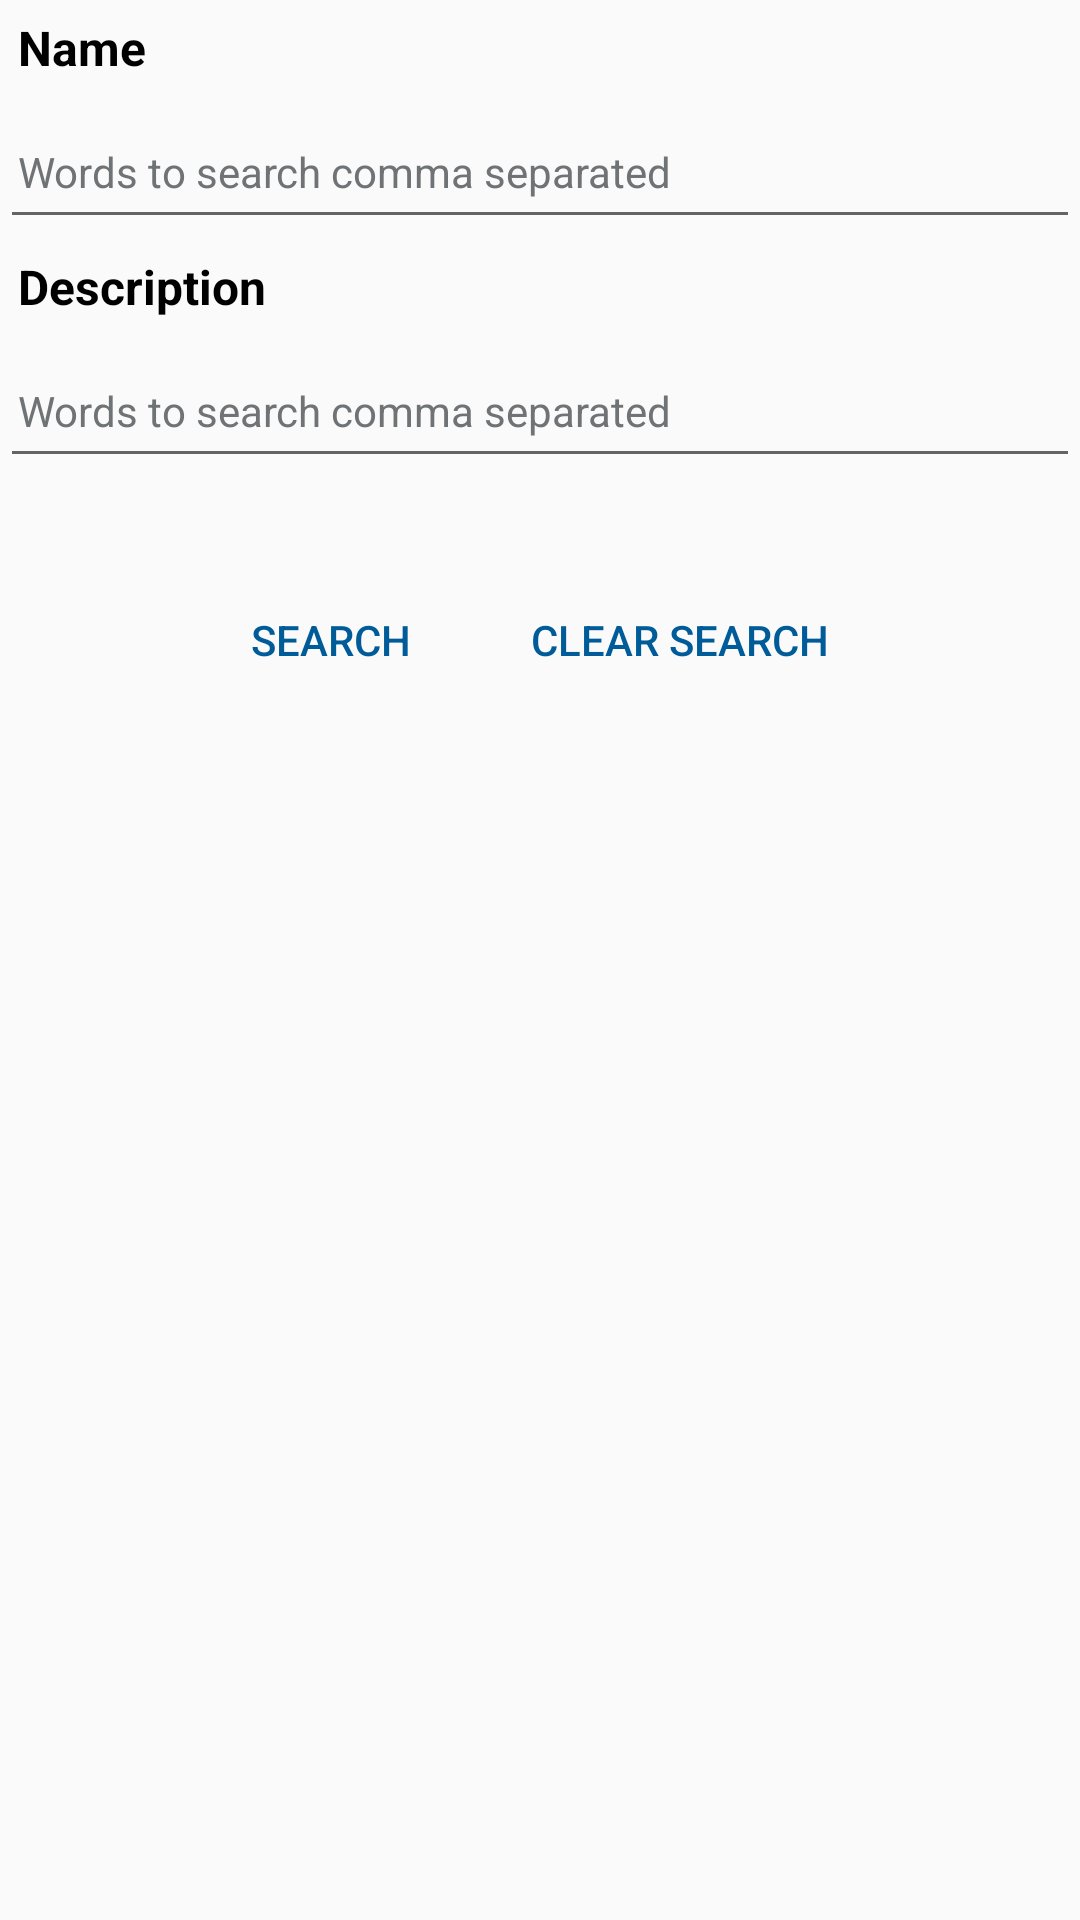

This screen was rendered from an Android layout file. Write that file and the resources it references.
<!-- AndroidManifest.xml: application theme AppTheme -->
<!-- res/layout/activity_search.xml -->
<ScrollView xmlns:android="http://schemas.android.com/apk/res/android"
    xmlns:tools="http://schemas.android.com/tools"
    android:layout_width="match_parent"
    android:layout_height="match_parent"
    tools:context="com.avlweb.collectionviewer.ui.SearchInCollection">

    <LinearLayout
        android:layout_width="match_parent"
        android:layout_height="wrap_content"
        android:orientation="vertical">

        <TextView
            android:layout_width="match_parent"
            android:layout_height="wrap_content"
            android:layout_marginHorizontal="6dp"
            android:paddingVertical="5dp"
            android:text="@string/name"
            android:textColor="@android:color/black"
            android:textSize="16sp"
            android:textStyle="bold" />

        <EditText
            android:id="@+id/textName"
            android:layout_width="match_parent"
            android:layout_height="wrap_content"
            android:autofillHints="@string/words_to_search"
            android:hint="@string/words_to_search"
            android:inputType="textNoSuggestions"
            android:minHeight="48dp"
            android:paddingHorizontal="6dp"
            android:textColor="@android:color/black"
            android:textColorHint="@color/dark_gray"
            android:textSize="14sp" />

        <TextView
            android:layout_width="match_parent"
            android:layout_height="wrap_content"
            android:layout_marginHorizontal="6dp"
            android:paddingVertical="5dp"
            android:text="@string/description"
            android:textColor="@android:color/black"
            android:textSize="16sp"
            android:textStyle="bold" />

        <EditText
            android:id="@+id/textDescription"
            android:layout_width="match_parent"
            android:layout_height="wrap_content"
            android:autofillHints="@string/words_to_search"
            android:hint="@string/words_to_search"
            android:inputType="textNoSuggestions"
            android:minHeight="48dp"
            android:paddingHorizontal="6dp"
            android:textColor="@android:color/black"
            android:textColorHint="@color/dark_gray"
            android:textSize="14sp" />

        <LinearLayout
            android:id="@+id/linearlayout"
            android:layout_width="match_parent"
            android:layout_height="wrap_content"
            android:orientation="vertical" />

        <LinearLayout
            android:layout_width="match_parent"
            android:layout_height="wrap_content"
            android:layout_marginVertical="20dp"
            android:gravity="center_horizontal"
            android:orientation="horizontal">

            <Button
                android:id="@+id/button1"
                android:layout_width="wrap_content"
                android:layout_height="wrap_content"
                android:layout_margin="10dp"
                android:background="@android:color/transparent"
                android:contentDescription="@string/search"
                android:gravity="center"
                android:onClick="searchInCollection"
                android:padding="10dp"
                android:text="@string/search"
                android:textColor="@color/dark_blue"
                style="?android:attr/buttonBarButtonStyle" />

            <Button
                android:id="@+id/button2"
                android:layout_width="wrap_content"
                android:layout_height="wrap_content"
                android:layout_margin="10dp"
                android:background="@android:color/transparent"
                android:contentDescription="@string/clear_search"
                android:onClick="clearSearch"
                android:padding="10dp"
                android:text="@string/clear_search"
                android:textColor="@color/dark_blue"
                style="?android:attr/buttonBarButtonStyle" />
        </LinearLayout>

    </LinearLayout>

</ScrollView>
<!-- resources referenced by this layout -->
<resources>
  <color name="dark_blue">#005C99</color>
  <color name="dark_gray">#6f7375</color>
  <string name="clear_search">Clear Search</string>
  <string name="description">Description</string>
  <string name="name">Name</string>
  <string name="search">Search</string>
  <string name="words_to_search">Words to search comma separated</string>
  <style name="AppTheme" parent="android:Theme.Material.Light.DarkActionBar">
          <item name="android:textColor">@color/dark_blue</item>
          <item name="android:colorButtonNormal">@color/dark_blue</item>
          <item name="android:colorControlActivated">@color/dark_blue</item>
      </style>
</resources>
